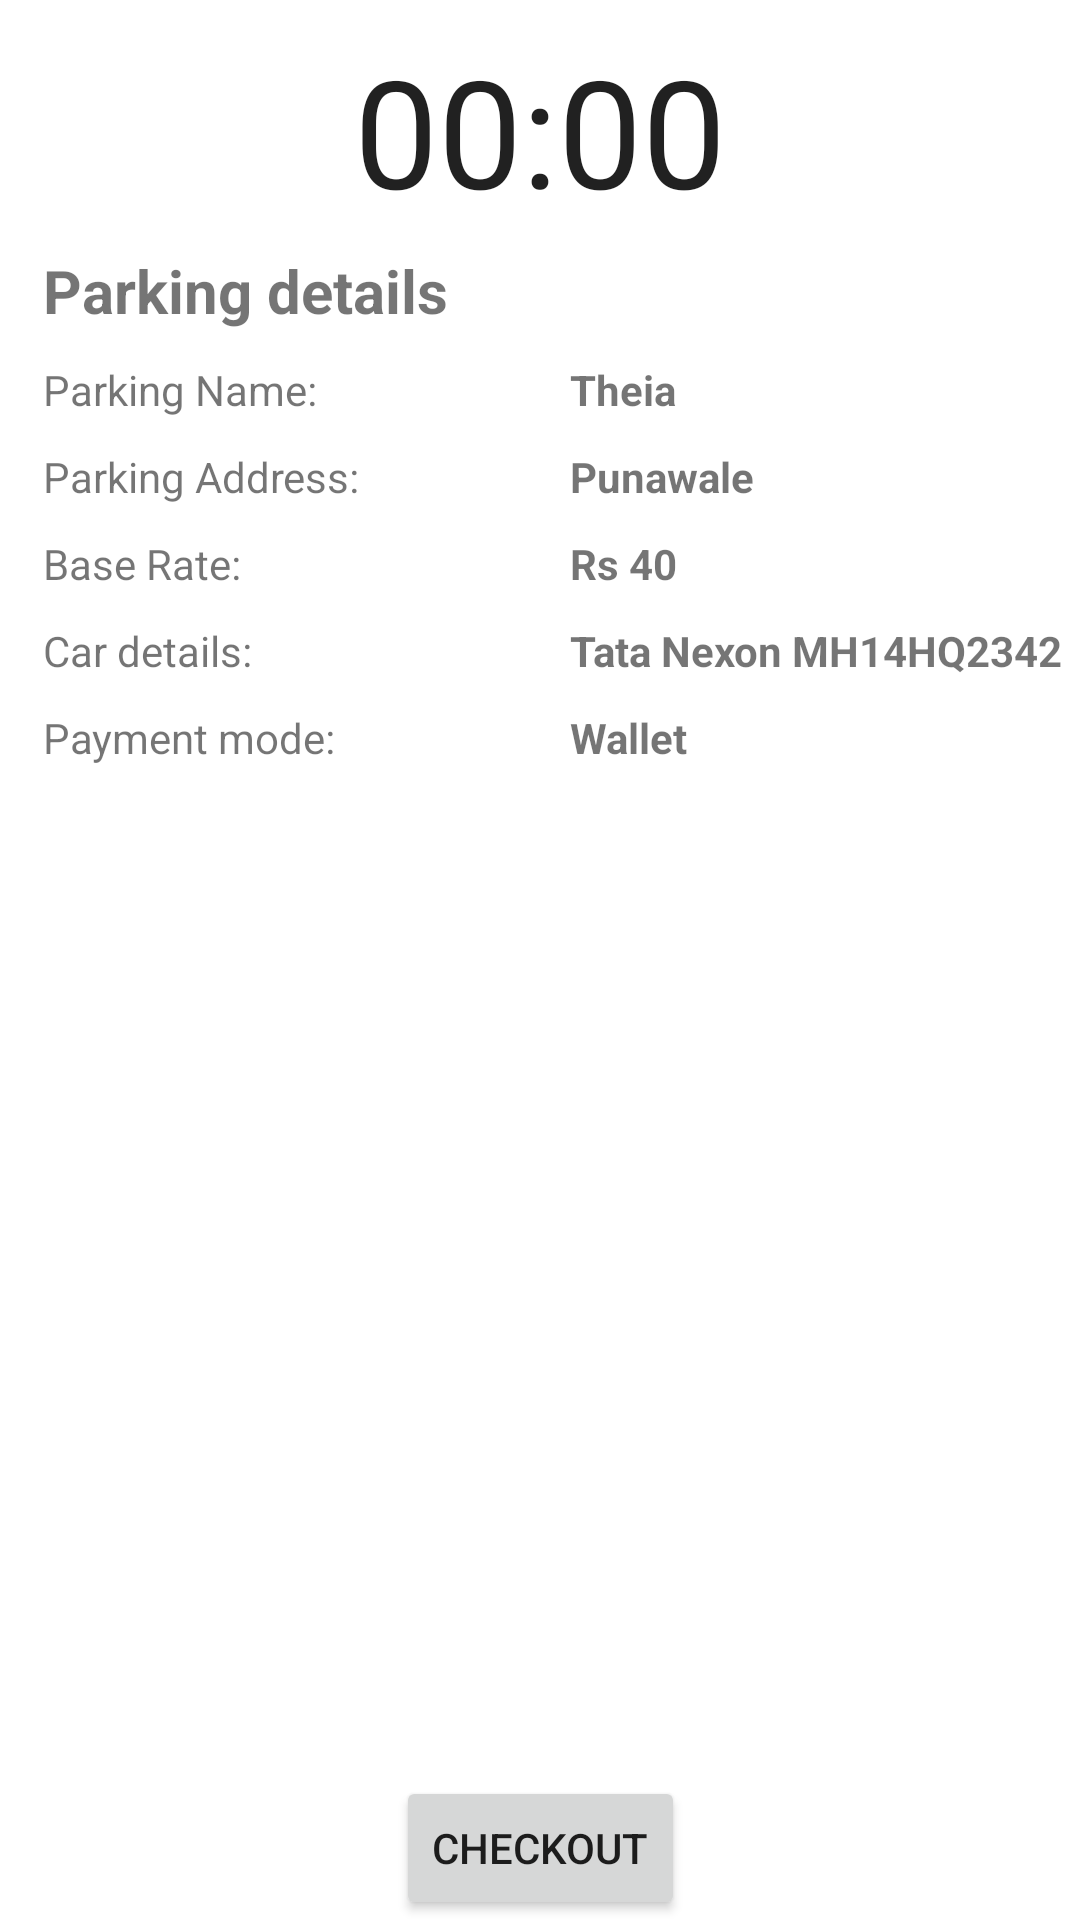

This screen was rendered from an Android layout file. Write that file and the resources it references.
<!-- AndroidManifest.xml: application theme Theme.ParkEzy -->
<!-- res/layout/fragment_transaction.xml -->
<?xml version="1.0" encoding="utf-8"?>
<androidx.constraintlayout.widget.ConstraintLayout xmlns:android="http://schemas.android.com/apk/res/android"
    xmlns:app="http://schemas.android.com/apk/res-auto"
    xmlns:tools="http://schemas.android.com/tools"
    android:layout_width="match_parent"
    android:layout_height="match_parent">

    <Button
        android:id="@+id/button_checkout"
        android:layout_width="wrap_content"
        android:layout_height="wrap_content"
        android:text="Checkout"
        app:layout_constraintBottom_toBottomOf="parent"
        app:layout_constraintEnd_toEndOf="parent"
        app:layout_constraintStart_toStartOf="parent" />

    <Button
        android:id="@+id/button_close"
        android:layout_width="wrap_content"
        android:layout_height="wrap_content"
        android:layout_margin="50dp"
        android:text="Close"
        app:layout_constraintEnd_toEndOf="parent"
        app:layout_constraintStart_toStartOf="parent"
        app:layout_constraintTop_toBottomOf="@+id/ratingBar" />

    <Chronometer
        android:id="@+id/simpleChronometer"
        android:layout_width="wrap_content"
        android:layout_height="wrap_content"
        android:layout_margin="10dp"
        android:textSize="50dp"
        app:layout_constraintEnd_toEndOf="parent"
        app:layout_constraintStart_toStartOf="parent"
        app:layout_constraintTop_toTopOf="parent" />

    <RatingBar
        android:transformPivotX="0dp"
        android:transformPivotY="50dp"
        android:scaleX=".7"
        android:scaleY=".7"
        android:id="@+id/ratingBar"
        android:layout_width="wrap_content"
        android:layout_height="wrap_content"
        android:layout_marginTop="10dp"
        app:layout_constraintStart_toStartOf="@id/guide_value"
        app:layout_constraintTop_toBottomOf="@+id/text_total_charges" />

    <TextView
        android:id="@+id/text_parking_name"
        android:layout_width="wrap_content"
        android:layout_height="wrap_content"
        android:layout_margin="10dp"
        android:text="Theia"
        android:textStyle="bold"
        app:layout_constraintStart_toStartOf="@id/guide_value"
        app:layout_constraintTop_toBottomOf="@+id/text_parking_details_title" />

    <TextView
        android:id="@+id/text_parking_address"
        android:layout_width="wrap_content"
        android:layout_height="wrap_content"
        android:layout_margin="10dp"
        android:text="Punawale"
        android:textStyle="bold"
        app:layout_constraintStart_toStartOf="@id/guide_value"
        app:layout_constraintTop_toBottomOf="@+id/text_parking_name" />

    <TextView
        android:id="@+id/text_parking_rate"
        android:layout_width="wrap_content"
        android:layout_height="wrap_content"
        android:layout_margin="10dp"
        android:text="Rs 40"
        android:textStyle="bold"
        app:layout_constraintStart_toStartOf="@id/guide_value"
        app:layout_constraintTop_toBottomOf="@+id/text_parking_address" />

    <TextView
        android:id="@+id/text_car_details"
        android:layout_width="wrap_content"
        android:layout_height="wrap_content"
        android:layout_margin="10dp"
        android:text="Tata Nexon MH14HQ2342"
        android:textStyle="bold"
        app:layout_constraintStart_toStartOf="@id/guide_value"
        app:layout_constraintTop_toBottomOf="@+id/text_parking_rate" />

    <TextView
        android:id="@+id/text_payment_details"
        android:layout_width="wrap_content"
        android:layout_height="wrap_content"
        android:layout_margin="10dp"
        android:text="Wallet"
        android:textStyle="bold"
        app:layout_constraintStart_toStartOf="@id/guide_value"
        app:layout_constraintTop_toBottomOf="@+id/text_car_details" />

    <TextView
        android:id="@+id/text_timer"
        android:layout_width="wrap_content"
        android:layout_height="wrap_content"
        android:layout_margin="10dp"
        android:text="00:00"
        android:textSize="40dp"
        android:visibility="invisible"
        app:layout_constraintEnd_toEndOf="parent"
        app:layout_constraintStart_toStartOf="parent"
        app:layout_constraintTop_toTopOf="parent" />

    <TextView
        android:id="@+id/text_parking_details_title"
        android:layout_width="wrap_content"
        android:layout_height="wrap_content"
        android:layout_marginTop="20dp"
        android:text="Parking details"
        android:textSize="20dp"
        android:textStyle="bold"
        app:layout_constraintStart_toStartOf="@id/guide_key"
        app:layout_constraintTop_toBottomOf="@+id/text_timer" />

    <TextView
        android:layout_width="wrap_content"
        android:layout_height="wrap_content"
        android:text="Parking Name: "
        app:layout_constraintBottom_toBottomOf="@+id/text_parking_name"
        app:layout_constraintStart_toStartOf="@id/guide_key"
        app:layout_constraintTop_toTopOf="@+id/text_parking_name"
        app:layout_constraintVertical_bias="0.0" />

    <TextView
        android:layout_width="wrap_content"
        android:layout_height="wrap_content"
        android:text="Parking Address: "
        app:layout_constraintBottom_toBottomOf="@+id/text_parking_address"
        app:layout_constraintStart_toStartOf="@id/guide_key"
        app:layout_constraintTop_toTopOf="@+id/text_parking_address"
        app:layout_constraintVertical_bias="0.0" />

    <TextView
        android:layout_width="wrap_content"
        android:layout_height="wrap_content"
        android:text="Base Rate: "
        app:layout_constraintBottom_toBottomOf="@+id/text_parking_rate"
        app:layout_constraintStart_toStartOf="@id/guide_key"
        app:layout_constraintTop_toTopOf="@+id/text_parking_rate"
        app:layout_constraintVertical_bias="0.0" />

    <TextView
        android:layout_width="wrap_content"
        android:layout_height="wrap_content"
        android:text="Car details: "
        app:layout_constraintBottom_toBottomOf="@+id/text_car_details"
        app:layout_constraintStart_toStartOf="@id/guide_key"
        app:layout_constraintTop_toTopOf="@+id/text_car_details"
        app:layout_constraintVertical_bias="0.0" />

    <TextView
        android:layout_width="wrap_content"
        android:layout_height="wrap_content"
        android:text="Payment mode: "
        app:layout_constraintBottom_toBottomOf="@+id/text_payment_details"
        app:layout_constraintStart_toStartOf="@id/guide_key"
        app:layout_constraintTop_toTopOf="@+id/text_payment_details"
        app:layout_constraintVertical_bias="0.0" />

    <TextView
        android:id="@+id/text_label_rate_experience"
        android:layout_width="wrap_content"
        android:layout_height="wrap_content"
        android:layout_marginTop="10dp"
        android:text="Rate Experience"
        app:layout_constraintBottom_toBottomOf="@+id/ratingBar"
        app:layout_constraintStart_toStartOf="@id/guide_key"
        app:layout_constraintTop_toTopOf="@+id/ratingBar" />

    <TextView
        android:id="@+id/text_title_summary"
        android:layout_width="wrap_content"
        android:layout_height="wrap_content"
        android:layout_marginTop="20dp"
        android:text="Summary"
        android:textSize="20dp"
        android:textStyle="bold"
        app:layout_constraintStart_toStartOf="@id/guide_key"
        app:layout_constraintTop_toTopOf="@id/view_line" />

    <TextView
        android:id="@+id/text_total_charges"
        android:layout_width="wrap_content"
        android:layout_height="wrap_content"
        android:layout_margin="10dp"
        android:text="40rs"
        app:layout_constraintStart_toStartOf="@id/guide_value"
        app:layout_constraintTop_toBottomOf="@+id/text_title_summary" />

    <TextView
        android:id="@+id/text_total_charges_label"
        android:layout_width="wrap_content"
        android:layout_height="wrap_content"
        android:text="Total Charges: "
        app:layout_constraintBottom_toBottomOf="@+id/text_total_charges"
        app:layout_constraintStart_toStartOf="@id/guide_key"
        app:layout_constraintTop_toTopOf="@+id/text_total_charges"
        app:layout_constraintVertical_bias="0.0" />

    <View
        android:id="@+id/view_line"
        android:layout_width="wrap_content"
        android:layout_height="1dp"
        android:layout_margin="50dp"
        android:background="@color/fav_icon_tint"
        app:layout_constraintEnd_toEndOf="parent"
        app:layout_constraintStart_toStartOf="parent"
        app:layout_constraintTop_toBottomOf="@+id/text_payment_details" />

    <androidx.constraintlayout.widget.Group
        android:id="@+id/layout_summary_group"
        android:layout_width="wrap_content"
        android:layout_height="wrap_content"
        android:visibility="gone"
        app:constraint_referenced_ids="text_title_summary, text_total_charges_label, view_line, text_total_charges, text_label_rate_experience, ratingBar, button_close" />

    <androidx.constraintlayout.widget.Guideline
        android:id="@+id/guide_value"
        android:layout_width="wrap_content"
        android:layout_height="wrap_content"
        android:orientation="vertical"
        app:layout_constraintGuide_percent="0.5" />

    <androidx.constraintlayout.widget.Guideline
        android:id="@+id/guide_key"
        android:layout_width="wrap_content"
        android:layout_height="wrap_content"
        android:orientation="vertical"
        app:layout_constraintGuide_percent="0.04" />

</androidx.constraintlayout.widget.ConstraintLayout>
<!-- resources referenced by this layout -->
<resources>
  <color name="fav_icon_tint">#9a9595</color>
  <style name="Theme.ParkEzy" parent="Theme.MaterialComponents.DayNight.DarkActionBar">
          
          <item name="colorPrimary">@color/purple_500</item>
          <item name="colorPrimaryVariant">@color/purple_700</item>
          <item name="colorOnPrimary">@color/white</item>
          
          <item name="colorSecondary">@color/teal_200</item>
          <item name="colorSecondaryVariant">@color/teal_700</item>
          <item name="colorOnSecondary">@color/black</item>
          
          <item name="android:statusBarColor">?attr/colorPrimaryVariant</item>
          
      </style>
  <color name="purple_500">#FF6200EE</color>
  <color name="purple_700">#FF3700B3</color>
  <color name="white">#FFFFFFFF</color>
  <color name="teal_200">#FF03DAC5</color>
  <color name="teal_700">#FF018786</color>
  <color name="black">#FF000000</color>
</resources>
